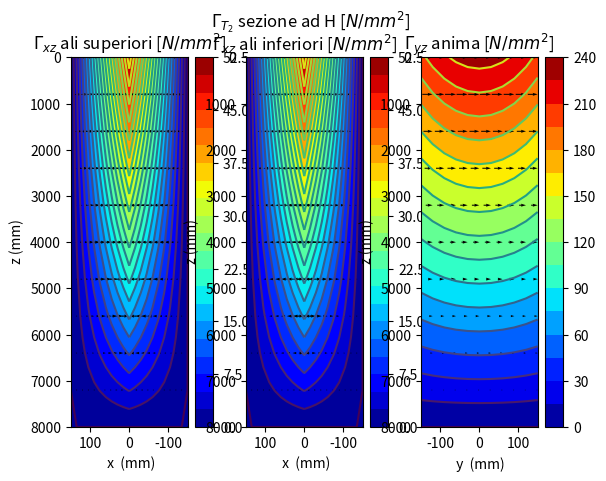
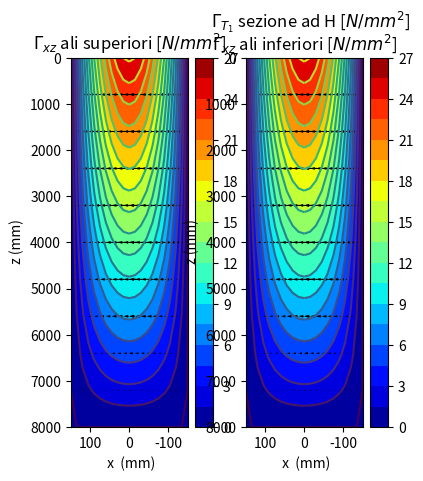
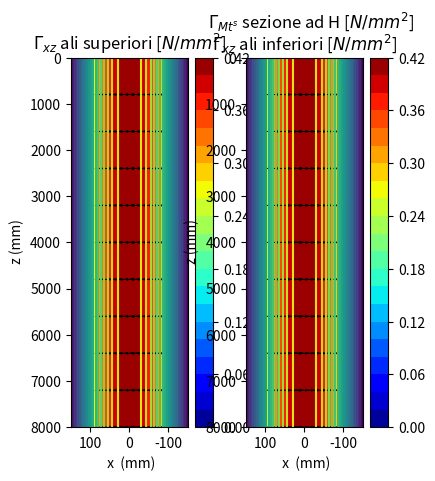
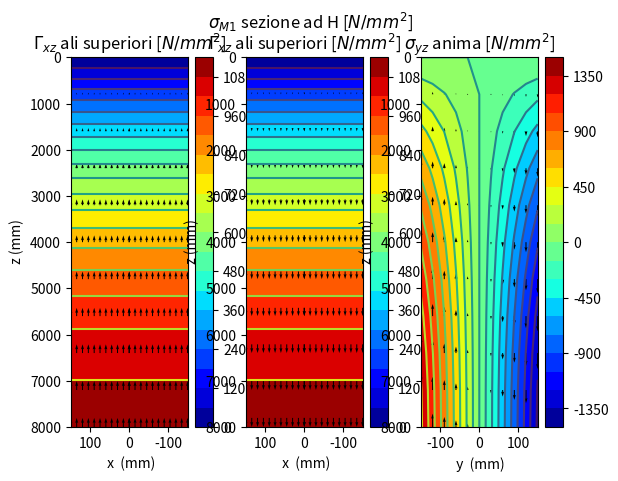
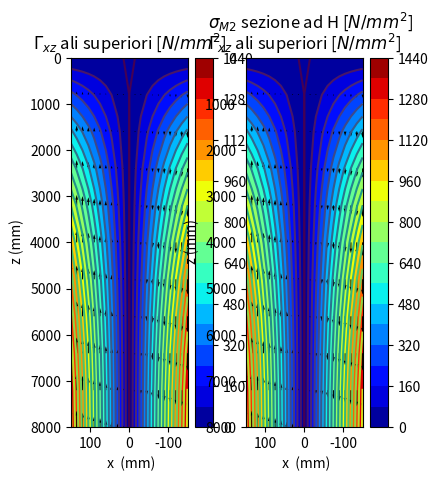

Here is the Python script that generated these plots, in order:
import numpy as np
import sympy as sy
import matplotlib.pyplot as plt
import pylab as py

## SEZIONE AD H
# Dati sezione
B=300.
H=B
ta=10.
tp=20.
# coordinate
x_neg=list(np.linspace(-B/2,0, num=11,endpoint=True))
x_pos=list(np.linspace(0,B/2, num=11,endpoint=True))
y=np.linspace(-H/2,H/2, num=11,endpoint=True)

## DATI TRAVE
L=8000.
z=np.linspace(0,L, num=11,endpoint=True)

## MESHGRID
X_pos, Z = np.meshgrid(x_pos,z)
X_neg,Z=np.meshgrid(x_neg,z)
Y,Z=np.meshgrid(y,z)

##SOLLECITAZIONE
T1=50*(L-Z)
T2=50*(L-Z)
M2=50*(L*Z-Z**2/2)
M1=50*(L*Z-Z**2/2)
Mts=500000
##Ascisse
#Ascisse curviline sulla sezione per S1 e S2
n1sx=B/2-np.float32(X_pos)
n1dx=B/2+np.float32(X_neg)
n2=H/2+Y
#Ascisse curviline sulla sezione per Sphi (Momento statico settoriale)
s1=X_pos
s2=Y
s3=X_neg
## CALCOLO FUNZIONE D'INGOBAMENTO
psi1=-s1*H/2
psi2=0
psi3=-s1*H/2

## CALCOLO MOMENTI STATICI
#Momento statico S1 ali superiori
S1_1sx=tp*n1sx*(-H/2)
S1_1dx=tp*n1dx*(-H/2)
# Momento statico S1 anima
S1_2=tp*B*(-H/2)-n2*ta*(H/2-n2/2)
#Momento statico S1 ali inferiori
S1_3sx=tp*(n1sx)*(H/2)
S1_3dx=tp*(n1dx)*(H/2)

#Momento statico S2 ali superiori
S2_1sx=tp*n1sx*(B/2-n1sx/2)
S2_1dx=tp*n1dx*(B/2-n1dx/2)
# Momento statico S2 anima
S2_2=0
#Momento statico S2 ali inferiori
S2_3sx=tp*n1sx*(B/2-n1sx/2)
S2_3dx=tp*n1dx*(B/2-n1dx/2)

#Momento statico Settoriale ali sup
Spsi_s1sx=-H*tp*(B**2/4-s1**2)/4
Spsi_s1dx=+H*tp*(-B**2/4+s3**2)/4
#Momento statico Settoriale ali inf
Spsi_s3sx=+H*tp*(B**2/4-s1**2)/4
Spsi_s3dx=-H*tp*(-B**2/4+s3**2)/4
#Momento statico Settoriale anima
Spsi_s2=0

##CALCOLO AREA
A=B*H-2*(B-ta)*(H-2*tp)

## CALCOLO MOMENTI D'INERZIA
# Momento d'inerzia rispetto l'asse 1
I1=(B*H**3-2*(B-ta)*(H-2*tp)**3)/12
# Momento d'inerzia rispetto l'asse 2
I2=(H*B**3-2*(H-2*tp)*(B-ta)**3)/12
# Momento d'inerzia polare
Io=I1+I2
# Momento d'inerzia settoriale
Ipsi=(H**2*B**3*tp)/24


## CALCOLO TENSIONI TANGENZIALI
# tensioni (T2) tangenziali ali superiori
tauT2_1sx=T2*S1_1sx/(I1*tp)
tauT2_1dx=T2*S1_1dx/(I1*tp)
# tensioni (T2) tangenziali ali inferiori
tauT2_3sx=T2*S1_3sx/(I1*tp)
tauT2_3dx=T2*S1_3dx/(I1*tp)
# tensioni (T2) tangenziali anima
tauT2_2=T2*S1_2/(I1*ta)

# tensioni (T1) tangenziali ali superiori
tauT1_1sx=T1*S2_1sx/(I1*tp)
tauT1_1dx=T1*S2_1dx/(I1*tp)
# tensioni (T1) tangenziali ali inferiori
tauT1_3sx=T1*S2_3sx/(I1*tp)
tauT1_3dx=T1*S2_3dx/(I1*tp)
# tensioni (T1) tangenziali anima
tauT1_2=T1*S2_2/(I1*ta)

# tensioni (Mts) tangenziali ali superiori
tauMts_s1sx=Mts*Spsi_s1sx/(Ipsi*tp)
tauMts_s1dx=Mts*Spsi_s1dx/(Ipsi*tp)
# tensioni (Mts) tangenziali ali inferiori
tauMts_s3sx=Mts*Spsi_s3sx/(Ipsi*tp)
tauMts_s3dx=Mts*Spsi_s3dx/(Ipsi*tp)
# tensioni (Mts) tangenziali anima
tauMts_s2=Mts*Spsi_s2/(Ipsi*ta)

## CALCOLO TENSIONI NORMALI
# tensioni normali dovuti a M1 sulla piattabanda
sigmazM1_1=(M1/I1)*Y[:,1]
# tensioni normali dovuti a M1 sull'anima
sigmazM1_2=(M1/I1)*Y

# tensioni normali dovuti a M2 sulla piattabanda
sigmazM2_sx=-(M2/I1)*X_pos
sigmazM2_dx=-(M2/I1)*X_neg

### PLOT
plt.ion()
plt.show ()
## Tensioni per T2
plt.figure()
delta=20
#ali sup
plt.subplot(1,3,(1))
plt.suptitle('$\Gamma_{T_2}$ sezione ad H [$N/mm^2$]')
plt.contour(X_pos, Z, tauT2_1sx, delta)
plt.contour(X_neg, Z, tauT2_1dx, delta)
A1=plt.contourf(X_pos, Z, tauT2_1sx, delta,cmap='jet')
A2=plt.contourf(X_neg, Z, tauT2_1dx, delta,cmap='jet')
plt.quiver(X_pos,Z,tauT2_1sx,0*Z,color='k',pivot='tip', units='inches',width=0.01)
plt.quiver(X_neg,Z,-tauT2_1dx,0*Z,color='k',pivot='tip', units='inches',width=0.01)
plt.xlabel(' x  (mm)')
plt.ylabel(' z (mm)')
plt.title('$\Gamma_{xz}$ ali superiori [$N/mm^2$]')
plt.gca().invert_yaxis()
plt.gca().invert_xaxis()
plt.colorbar(A1)
#ali inf
plt.subplot(1,3,2)
plt.contour(X_pos, Z, -tauT2_3sx, delta)
plt.contour(X_neg, Z, -tauT2_3dx, delta)
B1=plt.contourf(X_pos, Z, -tauT2_3sx, delta,cmap='jet')
B2=plt.contourf(X_neg, Z, -tauT2_3dx, delta,cmap='jet')
plt.quiver(X_pos,Z,tauT2_3sx,0*Z,color='k',pivot='tip', units='inches',width=0.01)
plt.quiver(X_neg,Z,-tauT2_3dx,0*Z,color='k',pivot='tip', units='inches',width=0.01)
plt.xlabel(' x  (mm)')
plt.ylabel(' z (mm)')
plt.title('$\Gamma_{xz}$ ali inferiori [$N/mm^2$]')
plt.gca().invert_yaxis()
plt.gca().invert_xaxis()
plt.colorbar(B1)
#anima
plt.subplot(1,3,3)
plt.contour(Y, Z, tauT2_2, delta)
C=plt.contourf(Y, Z, tauT2_2, delta,cmap='jet')
plt.quiver(Y,Z,tauT2_2,0*Z,color='k',pivot='tip', units='inches',width=0.01)
plt.title('$\Gamma_{yz}$ anima [$N/mm^2$]')
plt.xlabel(' y  (mm)')
plt.ylabel(' z (mm)')
plt.gca().invert_yaxis()
plt.colorbar(C)

##  Tensioni per T1
plt.figure()
delta=20
#ali sup
plt.subplot(1,3,(1))
plt.suptitle('$\Gamma_{T_1}$ sezione ad H [$N/mm^2$]')
plt.contour(X_pos, Z, -tauT1_1sx, delta)
plt.contour(X_neg, Z, -tauT1_1dx, delta)
A1=plt.contourf(X_pos, Z, -tauT1_1sx, delta,cmap='jet')
A2=plt.contourf(X_neg, Z, -tauT1_1dx, delta,cmap='jet')
plt.quiver(X_pos,Z,tauT1_1sx,0*Z,color='k',pivot='tip', units='inches',width=0.01)
plt.quiver(X_neg,Z,tauT1_1dx,0*Z,color='k',pivot='tip', units='inches',width=0.01)
plt.xlabel(' x  (mm)')
plt.ylabel(' z (mm)')
plt.title('$\Gamma_{xz}$ ali superiori [$N/mm^2$]')
plt.gca().invert_yaxis()
plt.gca().invert_xaxis()
plt.colorbar(A1)
#ali inf
plt.subplot(1,3,2)
plt.contour(X_pos, Z, -tauT1_3sx, delta)
plt.contour(X_neg, Z, -tauT1_3dx, delta)
B1=plt.contourf(X_pos, Z, -tauT1_3sx, delta,cmap='jet')
B2=plt.contourf(X_neg, Z, -tauT1_3dx, delta,cmap='jet')
plt.quiver(X_pos,Z,tauT1_3sx,0*Z,color='k',pivot='tip', units='inches',width=0.01)
plt.quiver(X_neg,Z,tauT1_3dx,0*Z,color='k',pivot='tip', units='inches',width=0.01)
plt.xlabel(' x  (mm)')
plt.ylabel(' z (mm)')
plt.title('$\Gamma_{xz}$ ali inferiori [$N/mm^2$]')
plt.gca().invert_yaxis()
plt.gca().invert_xaxis()
plt.colorbar(B1)
#anima
# plt.subplot(1,3,3)
# plt.title('$\Gamma_{yz}$ anima [$N/mm^2$]')
# plt.xlabel(' y  (mm)')
# plt.ylabel(' z (mm)')
# plt.gca().invert_yaxis()

## Tensioni tangenziali per Mts
plt.figure()
delta=20
#ali sup
plt.subplot(1,3,(1))
plt.suptitle('$\Gamma_{Mt^s}$ sezione ad H [$N/mm^2$]')
plt.contour(X_pos, Z, -tauMts_s1sx, delta)
plt.contour(X_neg, Z, -tauMts_s1dx, delta)
A1=plt.contourf(X_pos, Z, -tauMts_s1sx, delta,cmap='jet')
A2=plt.contourf(X_neg, Z, -tauMts_s1dx, delta,cmap='jet')
plt.quiver(X_pos,Z,tauMts_s1sx,0*Z,color='k',pivot='tip', units='inches',width=0.01)
plt.quiver(X_neg,Z,tauMts_s1dx,0*Z,color='k',pivot='tip', units='inches',width=0.01)
plt.xlabel(' x  (mm)')
plt.ylabel(' z (mm)')
plt.title('$\Gamma_{xz}$ ali superiori [$N/mm^2$]')
plt.gca().invert_yaxis()
plt.gca().invert_xaxis()
plt.colorbar(A1)
#ali inf
plt.subplot(1,3,2)
plt.contour(X_pos, Z, tauMts_s3sx, delta)
plt.contour(X_neg, Z, tauMts_s3dx, delta)
B1=plt.contourf(X_pos, Z, tauMts_s3sx, delta,cmap='jet')
B2=plt.contourf(X_neg, Z, tauMts_s3dx, delta,cmap='jet')
plt.quiver(X_pos,Z,tauMts_s3sx,0*Z,color='k',pivot='tip', units='inches',width=0.01)
plt.quiver(X_neg,Z,tauMts_s3dx,0*Z,color='k',pivot='tip', units='inches',width=0.01)
plt.xlabel(' x  (mm)')
plt.ylabel(' z (mm)')
plt.title('$\Gamma_{xz}$ ali inferiori [$N/mm^2$]')
plt.gca().invert_yaxis()
plt.gca().invert_xaxis()
plt.colorbar(B1)
#anima
# plt.subplot(1,3,3)
# plt.title('$\Gamma_{yz}$ anima [$N/mm^2$]')
# plt.xlabel(' y  (mm)')
# plt.ylabel(' z (mm)')
# plt.gca().invert_yaxis()

# plt.plot(x_pos,np.transpose(tauMts_s3sx))
# plt.plot(x_neg,-np.transpose(tauMts_s3dx))
# plt.gca().invert_xaxis()
# plt.gca().invert_yaxis()

## Tensioni normali per M1
plt.figure()
delta=20
#ali sup
plt.subplot(1,3,(1))
plt.suptitle('$\sigma_{M1}$ sezione ad H [$N/mm^2$]')
plt.contour(X_pos, Z, sigmazM1_1, delta)
plt.contour(X_neg, Z, sigmazM1_1, delta)
A1=plt.contourf(X_pos, Z, sigmazM1_1, delta,cmap='jet')
A2=plt.contourf(X_neg, Z, sigmazM1_1, delta,cmap='jet')
plt.quiver(X_pos,Z,0*Z,sigmazM1_1,color='k', units='inches',width=0.01)
plt.quiver(X_neg,Z,0*Z,sigmazM1_1,color='k', units='inches',width=0.01)
plt.xlabel(' x  (mm)')
plt.ylabel(' z (mm)')
plt.title('$\Gamma_{xz}$ ali superiori [$N/mm^2$]')
plt.gca().invert_yaxis()
plt.gca().invert_xaxis()
plt.colorbar(A1)
#ali inf
plt.subplot(1,3,2)
plt.contour(X_pos, Z, sigmazM1_1, delta)
plt.contour(X_neg, Z, sigmazM1_1, delta)
A1=plt.contourf(X_pos, Z, sigmazM1_1, delta,cmap='jet')
A2=plt.contourf(X_neg, Z, sigmazM1_1, delta,cmap='jet')
plt.quiver(X_pos,Z,0*Z,-sigmazM1_1,color='k',pivot='tip', units='inches',width=0.01)
plt.quiver(X_neg,Z,0*Z,-sigmazM1_1,color='k',pivot='tip', units='inches',width=0.01)
plt.xlabel(' x  (mm)')
plt.ylabel(' z (mm)')
plt.title('$\Gamma_{xz}$ ali superiori [$N/mm^2$]')
plt.gca().invert_yaxis()
plt.gca().invert_xaxis()
plt.colorbar(A1)
#anima
plt.subplot(1,3,3)
plt.contour(Y, Z, sigmazM1_2, delta)
C=plt.contourf(Y, Z, sigmazM1_2, delta,cmap='jet')
plt.quiver(Y,Z,0*Z,sigmazM1_2,color='k',units='inches',width=0.01)
plt.title('$\sigma_{yz}$ anima [$N/mm^2$]')
plt.xlabel(' y  (mm)')
plt.ylabel(' z (mm)')
plt.gca().invert_yaxis()
plt.colorbar(C)

## Tensioni normali per M2
plt.figure()
delta=20
#ali sup
plt.subplot(1,3,(1))
plt.suptitle('$\sigma_{M2}$ sezione ad H [$N/mm^2$]')
plt.contour(X_pos, Z, sigmazM2_sx, delta)
plt.contour(X_neg, Z, -sigmazM2_dx, delta)
A1=plt.contourf(X_pos, Z, sigmazM2_sx, delta,cmap='jet')
A2=plt.contourf(X_neg, Z, -sigmazM2_dx, delta,cmap='jet')
plt.quiver(X_pos,Z,0*Z,sigmazM2_sx,color='k', units='inches',width=0.01)
plt.quiver(X_neg,Z,0*Z,sigmazM2_dx,color='k', units='inches',width=0.01)
plt.xlabel(' x  (mm)')
plt.ylabel(' z (mm)')
plt.title('$\Gamma_{xz}$ ali superiori [$N/mm^2$]')
plt.gca().invert_yaxis()
plt.gca().invert_xaxis()
plt.colorbar(A1)
#ali inf
plt.subplot(1,3,2)
plt.contour(X_pos, Z, sigmazM2_sx, delta)
plt.contour(X_neg, Z, -sigmazM2_dx, delta)
A1=plt.contourf(X_pos, Z, sigmazM2_sx, delta,cmap='jet')
A2=plt.contourf(X_neg, Z, -sigmazM2_dx, delta,cmap='jet')
plt.quiver(X_pos,Z,0*Z,sigmazM2_sx,color='k', units='inches',width=0.01)
plt.quiver(X_neg,Z,0*Z,sigmazM2_dx,color='k', units='inches',width=0.01)
plt.xlabel(' x  (mm)')
plt.ylabel(' z (mm)')
plt.title('$\Gamma_{xz}$ ali superiori [$N/mm^2$]')
plt.gca().invert_yaxis()
plt.gca().invert_xaxis()
plt.colorbar(A1)
